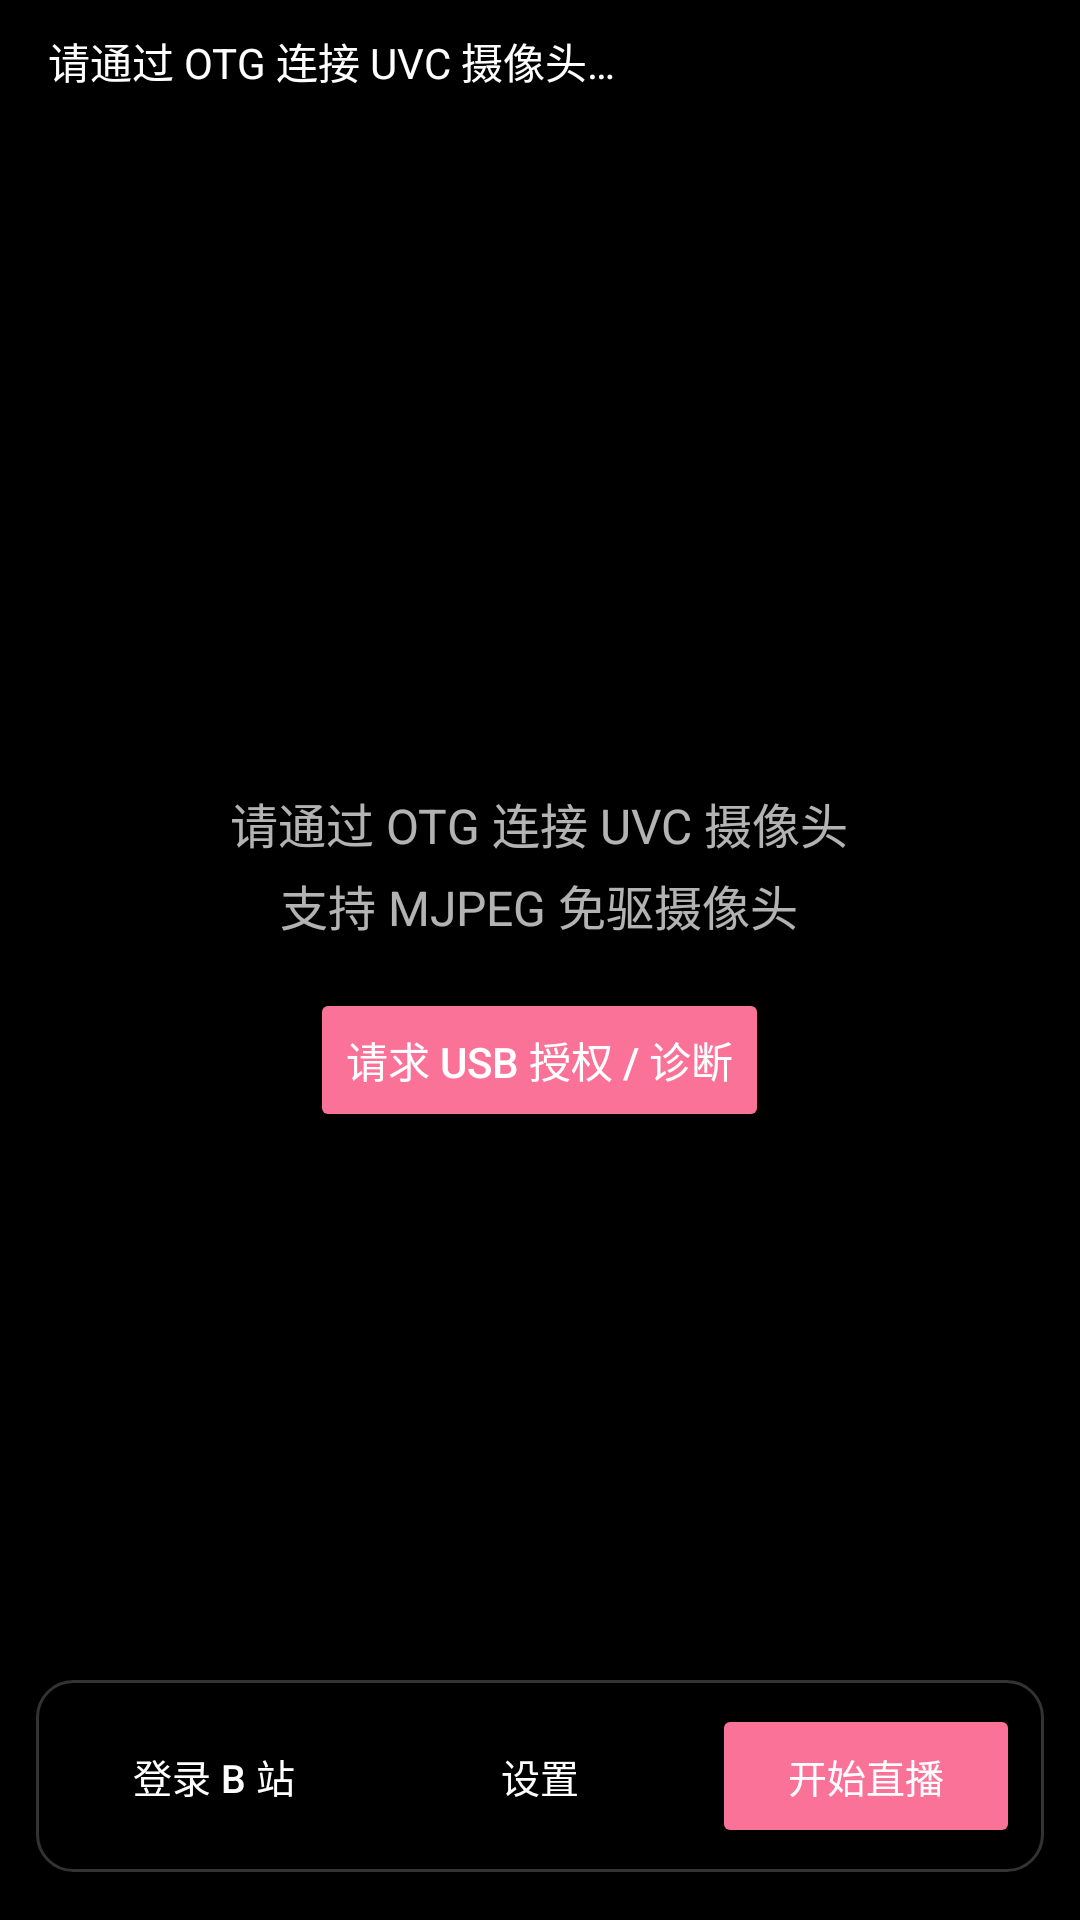

Reconstruct the res/layout file that produces this screen, plus the resources it refers to.
<!-- AndroidManifest.xml: activity theme Theme.BiliUvcLive -->
<!-- res/layout/activity_main.xml -->
<?xml version="1.0" encoding="utf-8"?>
<FrameLayout xmlns:android="http://schemas.android.com/apk/res/android"
    android:id="@+id/root"
    android:layout_width="match_parent"
    android:layout_height="match_parent"
    android:background="@android:color/black"
    android:fitsSystemWindows="true">

    <TextureView
        android:id="@+id/textureView"
        android:layout_width="match_parent"
        android:layout_height="match_parent" />

    
    <LinearLayout
        android:id="@+id/topContainer"
        android:layout_width="match_parent"
        android:layout_height="wrap_content"
        android:layout_gravity="top"
        android:orientation="vertical">

        <LinearLayout
            android:id="@+id/topBar"
            android:layout_width="match_parent"
            android:layout_height="wrap_content"
            android:background="@color/panel_black"
            android:orientation="vertical"
            android:paddingHorizontal="16dp"
            android:paddingVertical="10dp">

            <LinearLayout
                android:layout_width="match_parent"
                android:layout_height="wrap_content"
                android:gravity="center_vertical"
                android:orientation="horizontal">

                <TextView
                    android:id="@+id/tvCamera"
                    android:layout_width="0dp"
                    android:layout_height="wrap_content"
                    android:layout_weight="1"
                    android:ellipsize="end"
                    android:maxLines="1"
                    android:text="@string/hint_connect_camera"
                    android:textColor="@color/text_primary"
                    android:textSize="14sp" />

                <TextView
                    android:id="@+id/tvLiveState"
                    android:layout_width="wrap_content"
                    android:layout_height="wrap_content"
                    android:background="@drawable/live_badge_bg"
                    android:paddingHorizontal="10dp"
                    android:paddingVertical="4dp"
                    android:text="@string/status_live"
                    android:textColor="@android:color/white"
                    android:textSize="12sp"
                    android:visibility="gone" />
            </LinearLayout>

            <TextView
                android:id="@+id/tvSession"
                android:layout_width="match_parent"
                android:layout_height="wrap_content"
                android:layout_marginTop="2dp"
                android:ellipsize="end"
                android:maxLines="1"
                android:text=""
                android:textColor="@color/text_secondary"
                android:textSize="12sp" />
        </LinearLayout>

        <TextView
            android:id="@+id/tvBanner"
            android:layout_width="match_parent"
            android:layout_height="wrap_content"
            android:layout_margin="8dp"
            android:background="@drawable/panel_bg"
            android:maxLines="14"
            android:paddingHorizontal="12dp"
            android:paddingVertical="10dp"
            android:scrollbars="vertical"
            android:textColor="@color/text_primary"
            android:textSize="13sp"
            android:visibility="gone" />
    </LinearLayout>

    <LinearLayout
        android:id="@+id/centerHint"
        android:layout_width="wrap_content"
        android:layout_height="wrap_content"
        android:layout_gravity="center"
        android:gravity="center"
        android:orientation="vertical"
        android:paddingHorizontal="24dp">

        <TextView
            android:id="@+id/tvHint"
            android:layout_width="wrap_content"
            android:layout_height="wrap_content"
            android:gravity="center"
            android:lineSpacingExtra="4dp"
            android:text="@string/hint_connect_camera"
            android:textColor="@color/text_secondary"
            android:textSize="16sp" />

        <ProgressBar
            android:id="@+id/progressHint"
            style="?android:attr/progressBarStyle"
            android:layout_width="36dp"
            android:layout_height="36dp"
            android:layout_marginTop="12dp"
            android:visibility="gone" />

        <Button
            android:id="@+id/btnUsbRetry"
            android:layout_width="wrap_content"
            android:layout_height="wrap_content"
            android:layout_marginTop="16dp"
            android:backgroundTint="@color/bili_pink"
            android:text="@string/btn_usb_retry"
            android:textColor="@android:color/white"
            android:textSize="14sp" />
    </LinearLayout>

    <TextView
        android:id="@+id/tvStats"
        android:layout_width="wrap_content"
        android:layout_height="wrap_content"
        android:layout_gravity="top|end"
        android:layout_marginTop="96dp"
        android:layout_marginEnd="16dp"
        android:background="@drawable/panel_bg"
        android:paddingHorizontal="10dp"
        android:paddingVertical="6dp"
        android:textColor="@color/text_secondary"
        android:textSize="12sp"
        android:visibility="gone" />

    <LinearLayout
        android:id="@+id/bottomBar"
        android:layout_width="match_parent"
        android:layout_height="wrap_content"
        android:layout_gravity="bottom"
        android:layout_marginHorizontal="12dp"
        android:layout_marginBottom="16dp"
        android:background="@drawable/panel_bg"
        android:gravity="center_vertical"
        android:orientation="horizontal"
        android:paddingHorizontal="8dp"
        android:paddingVertical="8dp">

        <Button
            android:id="@+id/btnLogin"
            android:layout_width="0dp"
            android:layout_height="wrap_content"
            android:layout_weight="1"
            android:backgroundTint="@color/panel_black_solid"
            android:minWidth="0dp"
            android:text="@string/btn_login"
            android:textColor="@color/text_primary"
            android:textSize="13sp" />

        <Button
            android:id="@+id/btnSettings"
            android:layout_width="0dp"
            android:layout_height="wrap_content"
            android:layout_marginStart="6dp"
            android:layout_weight="1"
            android:backgroundTint="@color/panel_black_solid"
            android:minWidth="0dp"
            android:text="@string/btn_settings"
            android:textColor="@color/text_primary"
            android:textSize="13sp" />

        <Button
            android:id="@+id/btnStream"
            android:layout_width="0dp"
            android:layout_height="wrap_content"
            android:layout_marginStart="6dp"
            android:layout_weight="1"
            android:backgroundTint="@color/bili_pink"
            android:minWidth="0dp"
            android:text="@string/btn_start"
            android:textColor="@android:color/white"
            android:textSize="13sp" />
    </LinearLayout>
</FrameLayout>
<!-- resources referenced by this layout -->
<resources>
  <color name="bili_pink">#FB7299</color>
  <color name="panel_black">#CC000000</color>
  <color name="panel_black_solid">#F2000000</color>
  <color name="text_primary">#FFFFFFFF</color>
  <color name="text_secondary">#B3FFFFFF</color>
  <!-- drawable live_badge_bg (drawable) -->
  <?xml version="1.0" encoding="utf-8"?>
  <shape xmlns:android="http://schemas.android.com/apk/res/android" android:shape="rectangle">
      <solid android:color="@color/live_red" />
      <corners android:radius="8dp" />
  </shape>
  <!-- drawable panel_bg (drawable) -->
  <?xml version="1.0" encoding="utf-8"?>
  <shape xmlns:android="http://schemas.android.com/apk/res/android" android:shape="rectangle">
      <solid android:color="@color/panel_black" />
      <corners android:radius="12dp" />
      <stroke android:width="1dp" android:color="#33FFFFFF" />
  </shape>
  <string name="btn_login">登录 B 站</string>
  <string name="btn_settings">设置</string>
  <string name="btn_start">开始直播</string>
  <string name="btn_usb_retry">请求 USB 授权 / 诊断</string>
  <string name="hint_connect_camera">请通过 OTG 连接 UVC 摄像头\n支持 MJPEG 免驱摄像头</string>
  <string name="status_live">● 直播中</string>
  <style name="Theme.BiliUvcLive" parent="Theme.AppCompat.NoActionBar">
          <item name="android:windowBackground">@android:color/black</item>
          <item name="android:statusBarColor">@android:color/black</item>
          <item name="android:navigationBarColor">@android:color/black</item>
          <item name="android:windowLightStatusBar">false</item>
          <item name="colorAccent">#FB7299</item>
      </style>
  <color name="live_red">#FFFF4D4F</color>
</resources>
